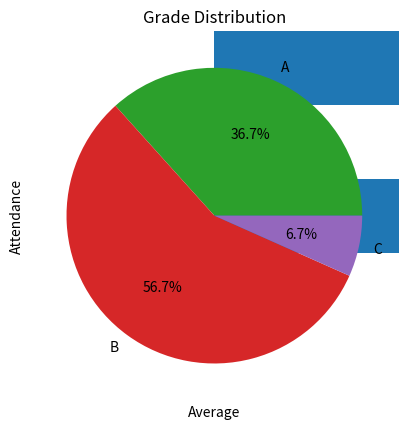

Recreate this plot in Python.
import numpy as np
import matplotlib.pyplot as plt
import pandas as pd
np.random.seed(42)
data = {
    "name": [f"student{i}" for i in range(1, 31)],
    "math": np.random.randint(60, 100, 30),
    "english": np.random.randint(60, 100, 30),
    "physics": np.random.randint(60, 100, 30),
    "Attendance": np.random.randint(70, 100, 30),
}
df = pd.DataFrame(data)
df["TotalMarks"] = df[["math", "english", "physics"]].sum(axis=1)
df["Average"] = df["TotalMarks"] / 3
def setGrade(avg):
    if avg >= 80:
        return "A"
    elif avg >= 70:
        return "B"
    elif avg >= 60:
        return "C"
    else:
        return "D"

df["AverageGrade"] = df["Average"].apply(setGrade)
# --- Subject vs Marks ---
subject_avg = df[["math", "english", "physics"]].mean()
plt.barh(subject_avg.index, subject_avg.values, height=0.5)
plt.title("Subject vs Marks")
plt.xlabel("Average Marks")
plt.ylabel("Subjects")
plt.show()
# --- Attendance vs Avg Marks Correlation ---
correlation = np.corrcoef(df["Attendance"], df["Average"])[0, 1]
plt.title("Correlation of Attendance vs Average marks {:.2f}".format(correlation))
plt.scatter(df["Average"], df["Attendance"])
plt.xlabel("Average")
plt.ylabel("Attendance")
plt.show()
# --- Top vs Weak Students ---
top_students = df.sort_values(by=["Average"], ascending=False).head(5)
weak_students = df[df["Average"] < 70]
print("\nTop Performing Students:")
print(top_students[["name", "Average", "AverageGrade"]])
print("\nWeak Students (At Risk):")
print(weak_students[["name", "Average", "AverageGrade"]])
# --- Grade Distribution ---
grade_count = df["AverageGrade"].value_counts().sort_index()
print("\nGrade Distribution:")
plt.pie(grade_count, labels=grade_count.index, autopct="%1.1f%%")
plt.title("Grade Distribution")
plt.show()
# -------------------- PERFORMANCE PREDICTION (LOGIC BASED) --------------------
def predict_performance(attendance, avg_marks):
    if attendance >= 85 and avg_marks >= 75:
        return "High Performer"
    elif attendance >= 70 and avg_marks >= 60:
        return "Medium Performer"
    else:
        return "Low Performer"
df["PerformanceCategory"] = df.apply(
    lambda x: predict_performance(x["Attendance"], x["Average"]),
    axis=1
)
# -------------------- FINAL OUTPUT --------------------
print("\nFinal Student Performance Summary:")
print(df[["name", "Attendance", "Average", "AverageGrade", "PerformanceCategory"]])